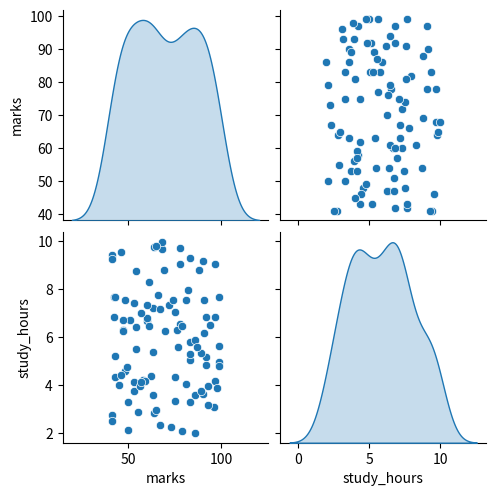

Write the Python code that produced this figure.
import matplotlib.pyplot as plt

# months = ['Jan','Feb','Mar','Apr','May','Jun','Jul','Aug','Sep','Oct','Nov','Dec']
# sales = [45,52,48,61,58,72,69,75,68,82,90,95]

# # Line Chart = trends over time
# plt.figure(figsize=(12,5))
# plt.plot(months,sales,marker='o', color='steelblue', linewidth=2, markersize = 8)
# plt.fill_between(months,sales,alpha=0.15,color='steelblue')
# plt.title('Monthly Sales 2026 (Rs. Thousand)', fontsize=14, fontweight='bold')
# plt.xlabel('Month')
# plt.grid(True,alpha=0.3)
# plt.tight_layout()
# plt.show()

# #bar chart 
# cities = ['Bhopal','Indore','Jabalpur','Gwalior','Ujjain']
# students = [1200,2800,980,850,650]
# colors = ['#2196F3','#4CAF50','#FF9800','#9C27B0','#F44336']

# #Bar Chart = compare cateories

# plt.figure(figsize=(9,5))
# bars = plt.bar(cities, students,color = colors,edgecolor = 'White',linewidth=1.5)
# plt.title('Students Enrolled per City')
# plt.ylabel('Number od Students')
# for bar,val in zip(bars,students):
#     plt.text(bar.get_x()+bar.get_width()/2,val+30, str(val),ha ='center',fontweight='bold')
# plt.tight_layout()
# plt.show()

##
# import numpy as np 

# study_hrs = np.random.uniform(2,10,50)
# marks = study_hrs * 7 + np.random.normal(0,8,50)
# marks = np.clip(marks,38,100)

# plt.figure(figsize=(8,5))
# plt.scatter(study_hrs,marks,c=marks, cmap='RdYlGn', s=100,
# alpha=0.8)
# plt.colorbar(label='Marks')
# plt.title('Study Hours vs Exam Marks')
# plt.xlabel('Study Hours/Day')
# plt.ylabel('Exam Marks')
# plt.show()

##
import seaborn as sns
import pandas as pd
import numpy as np

np.random.seed(42)
#Data

df = pd.DataFrame({
    'marks':      np.random.randint(40,100,100),
    'study_hours':np.random.uniform(2,10,100),
    'city':       np.random.choice(['Bhopal','Indore','Jabalpur'],100),
    'gender':     np.random.choice(['Male','Female'],100)})
#Histogram with KDE - see the distribution

# plt.figure(figsize=(10,4))
# sns.histlot(df['marks'], bins=20, kde=True, color='steelblue')
# plt.title('Distribution of Student Marks')
# plt.show()

# #Box plot - outliners and spread per group
# sns.boxplot(data=df, x='city', y='marks', palette='Set2')
# plt.title('Marks Distribution by City')
# plt.show()

#Correlation Heatmap - Critical in data science

# plt.figure(figsize=(5,4))
# sns.heatmap(df[['marks','study_hours']].corr(),annot=True,cmap='coolwarm',vmin=-1,vmax=1)
# plt.title('Correlation Matrix')
# plt.show() 

sns.pairplot(df[['marks','study_hours']],diag_kind='kde')
plt.show()
